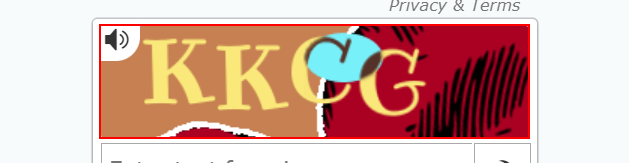
Task: reading incoming email, downlaoding attachment, login to hideme, enable vpn, extract data from fakenamesgenerator, update output files
Workflow: test

Step 1: get-text from the element in window 'Log in | hide.me' (chrome.exe)

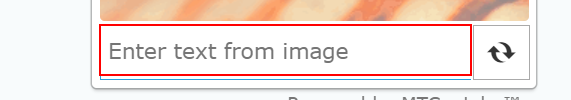
Step 2: type [text] into the text box in window 'Log in | hide.me' (chrome.exe)

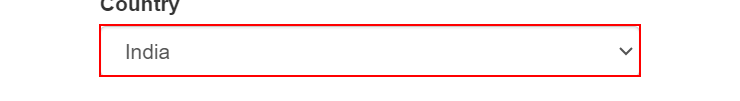
Step 3: select "United States" in the drop-down 'country' in window 'Automation Exercise - *' (chrome.exe)
